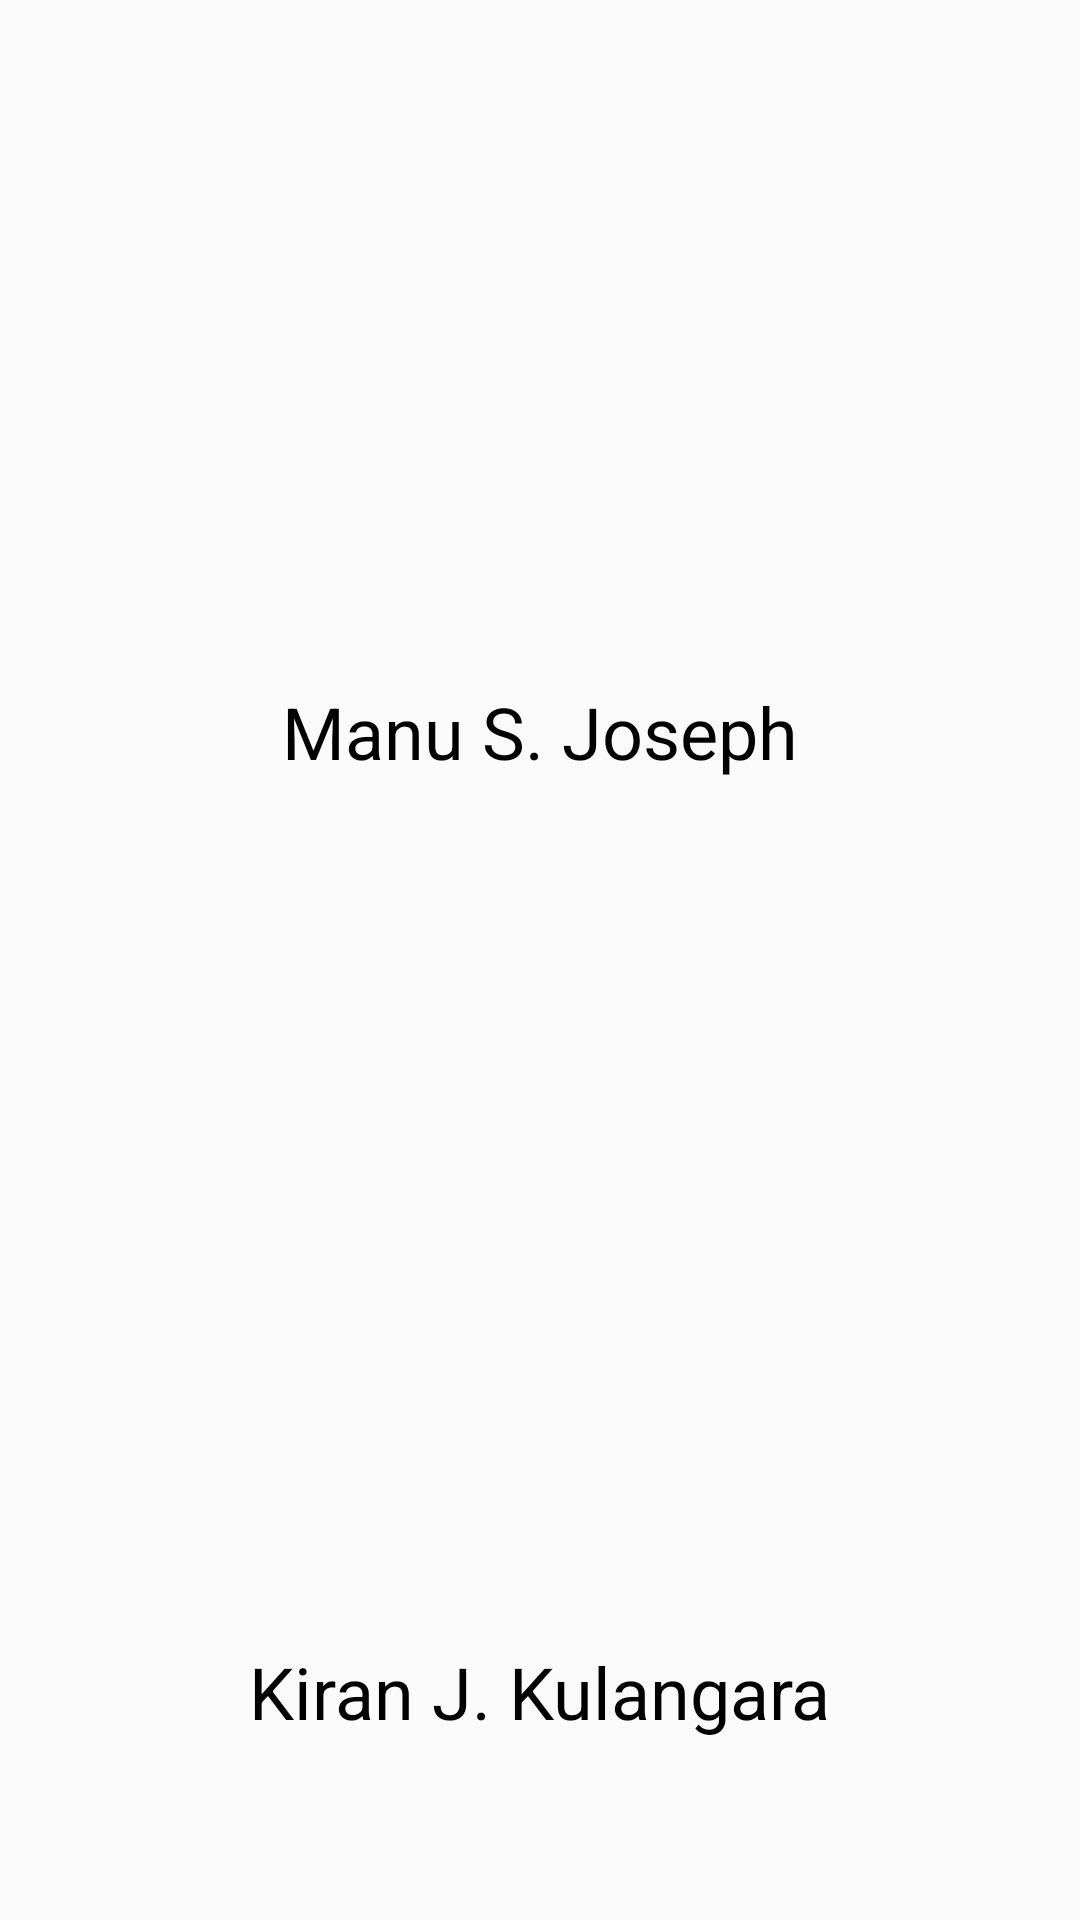

Layout XML and referenced resources for this Android screen:
<!-- AndroidManifest.xml: application theme AppTheme -->
<!-- res/layout/activity_credits.xml -->
<?xml version="1.0" encoding="utf-8"?>
<LinearLayout xmlns:android="http://schemas.android.com/apk/res/android"
    xmlns:app="http://schemas.android.com/apk/res-auto"
    xmlns:tools="http://schemas.android.com/tools"
    android:layout_width="match_parent"
    android:layout_height="match_parent"
    android:gravity="center_horizontal"
    android:orientation="vertical"
    tools:context="com.example.android.mecattendance.credits">


<LinearLayout
    android:layout_width="match_parent"
    android:layout_height="wrap_content"
    android:orientation="vertical"
    android:gravity="center"
    android:layout_weight="1">

        <ImageView
            android:id="@+id/manu"
            android:layout_width="match_parent"
            android:adjustViewBounds="true"
            android:layout_height="160dp"
            android:layout_alignParentTop="true"
            android:layout_centerHorizontal="true"
            ></ImageView>

    <TextView
        android:layout_width="wrap_content"
        android:layout_marginTop="8dp"
        android:layout_height="wrap_content"
        android:textSize="24sp"
        android:textColor="#000000"
        android:text="Manu S. Joseph"/>
</LinearLayout>


    <LinearLayout
        android:layout_width="match_parent"
        android:layout_height="wrap_content"
        android:orientation="vertical"
        android:gravity="center"
        android:layout_weight="1">
        <ImageView
            android:id="@+id/kolam"
            android:layout_width="match_parent"
            android:layout_height="160dp"
            android:layout_alignParentTop="true"
            android:adjustViewBounds="true"
            android:layout_centerHorizontal="true"
            ></ImageView>
    <TextView
        android:layout_width="wrap_content"
        android:layout_marginTop="8dp"
        android:layout_height="wrap_content"
        android:textSize="24sp"
        android:textColor="#000000"
        android:text="Kiran J. Kulangara"/>
        </LinearLayout>

</LinearLayout>
<!-- resources referenced by this layout -->
<resources>
  <style name="AppTheme" parent="Theme.AppCompat.Light.DarkActionBar">
          <item name="android:windowContentOverlay">@null</item>
          
          <item name="colorPrimary">#00695c</item>
          <item name="colorPrimaryDark">#003d33</item>
          <item name="colorAccent">#B2DFDB</item>
      </style>
</resources>
